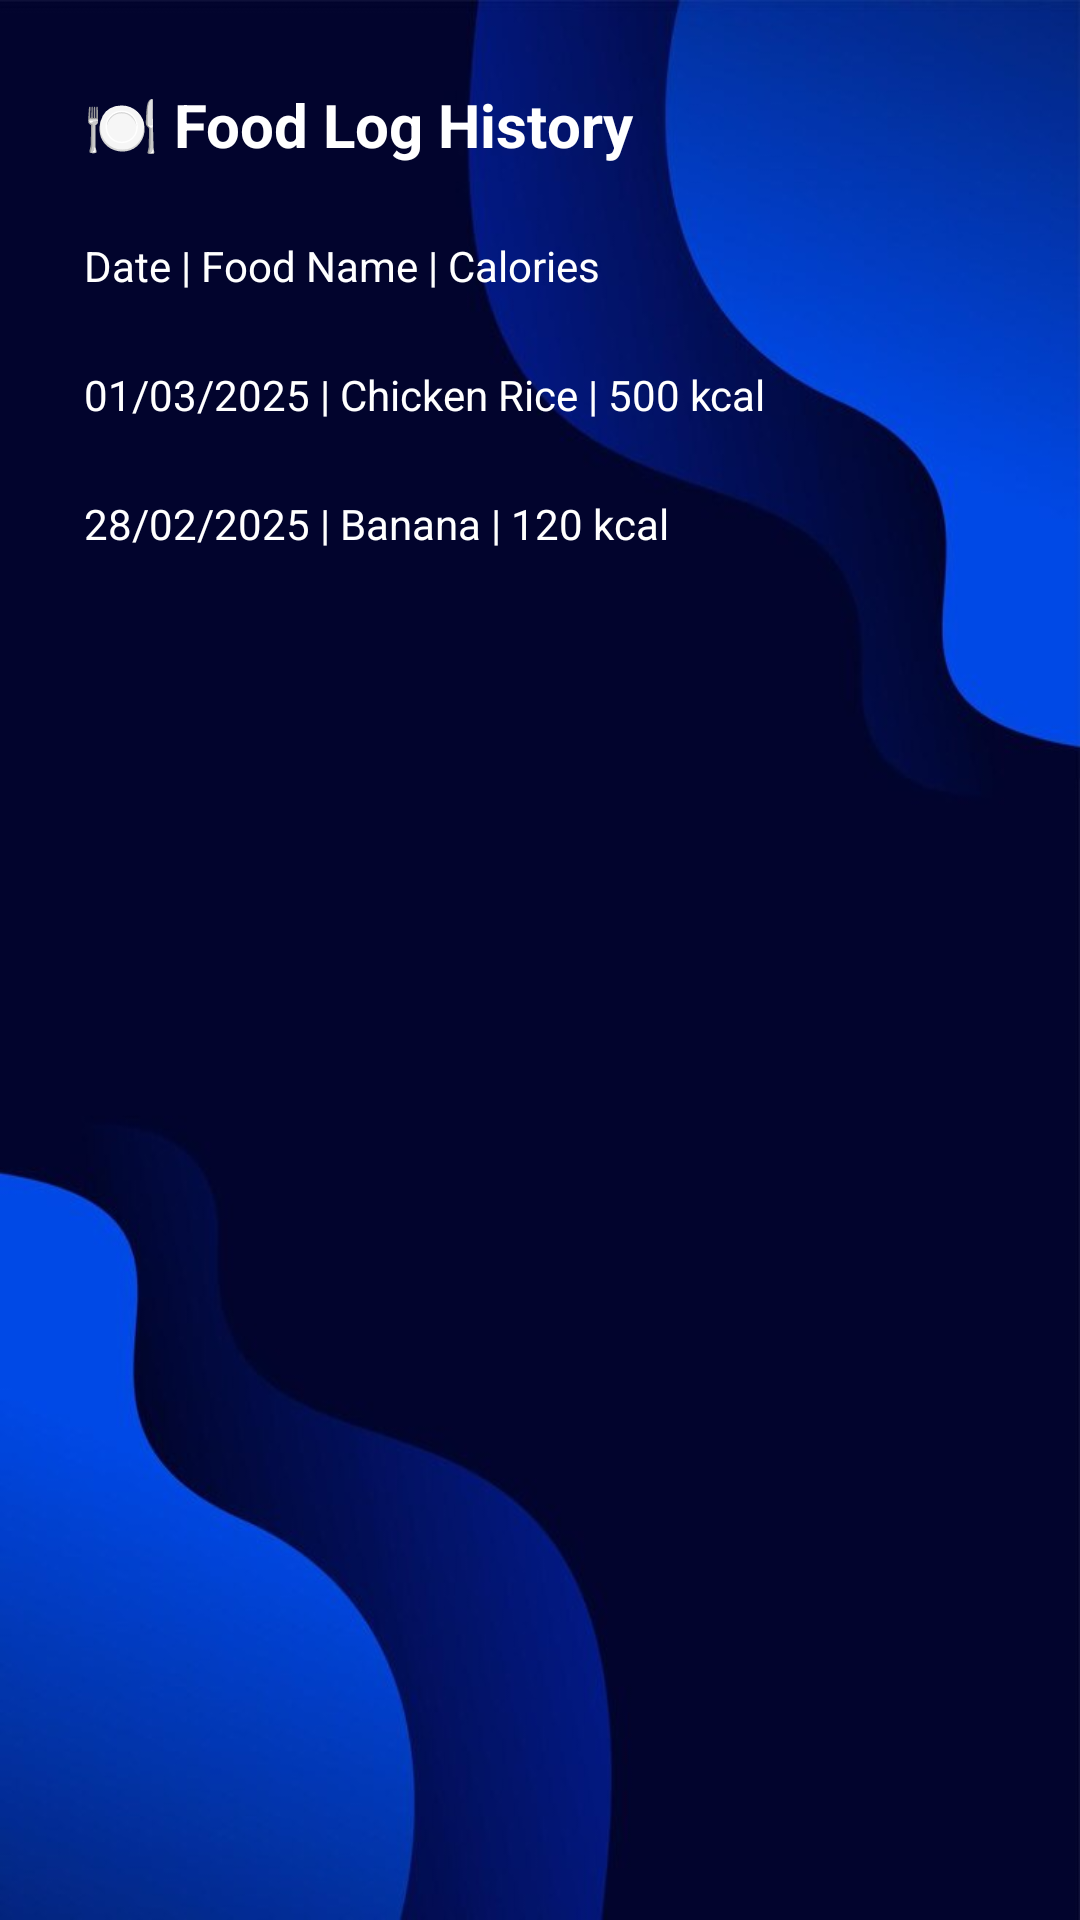

The Android layout XML behind this screen, and the referenced resources:
<!-- AndroidManifest.xml: application theme Theme.FinalProjectMobileApp -->
<!-- res/layout/activity_food_track_history.xml -->
<LinearLayout
    xmlns:android="http://schemas.android.com/apk/res/android"
    android:layout_width="match_parent"
    android:layout_height="match_parent"
    android:background="@drawable/img"
    android:orientation="vertical"
    android:padding="16dp">

    <TextView
        android:layout_width="wrap_content"
        android:layout_height="wrap_content"
        android:textColor="@android:color/white"
        android:textColorHint="#B0FFFFFF"
        android:inputType="text"
        android:padding="12dp"
        android:backgroundTint="@android:color/white"
        android:text="🍽️ Food Log History"
        android:textSize="20sp"
        android:textStyle="bold"/>

    <TextView
        android:layout_width="wrap_content"
        android:layout_height="wrap_content"
        android:textColor="@android:color/white"
        android:textColorHint="#B0FFFFFF"
        android:inputType="text"
        android:padding="12dp"
        android:backgroundTint="@android:color/white"
        android:text="Date | Food Name | Calories"/>

    <TextView
        android:layout_width="wrap_content"
        android:layout_height="wrap_content"
        android:textColor="@android:color/white"
        android:textColorHint="#B0FFFFFF"
        android:inputType="text"
        android:padding="12dp"
        android:backgroundTint="@android:color/white"
        android:text="01/03/2025 | Chicken Rice | 500 kcal"/>

    <TextView
        android:layout_width="wrap_content"
        android:layout_height="wrap_content"
        android:textColor="@android:color/white"
        android:textColorHint="#B0FFFFFF"
        android:inputType="text"
        android:padding="12dp"
        android:backgroundTint="@android:color/white"
        android:text="28/02/2025 | Banana | 120 kcal"/>

</LinearLayout>
<!-- resources referenced by this layout -->
<resources>
  <!-- drawable img: jpg bitmap (drawable, 22044 bytes) -->
  <style name="Theme.FinalProjectMobileApp" parent="Base.Theme.FinalProjectMobileApp">
          
      </style>
  <style name="Base.Theme.FinalProjectMobileApp" parent="Theme.Material3.DayNight.NoActionBar">
          
          
  
          
          
          
          
          
      </style>
</resources>
